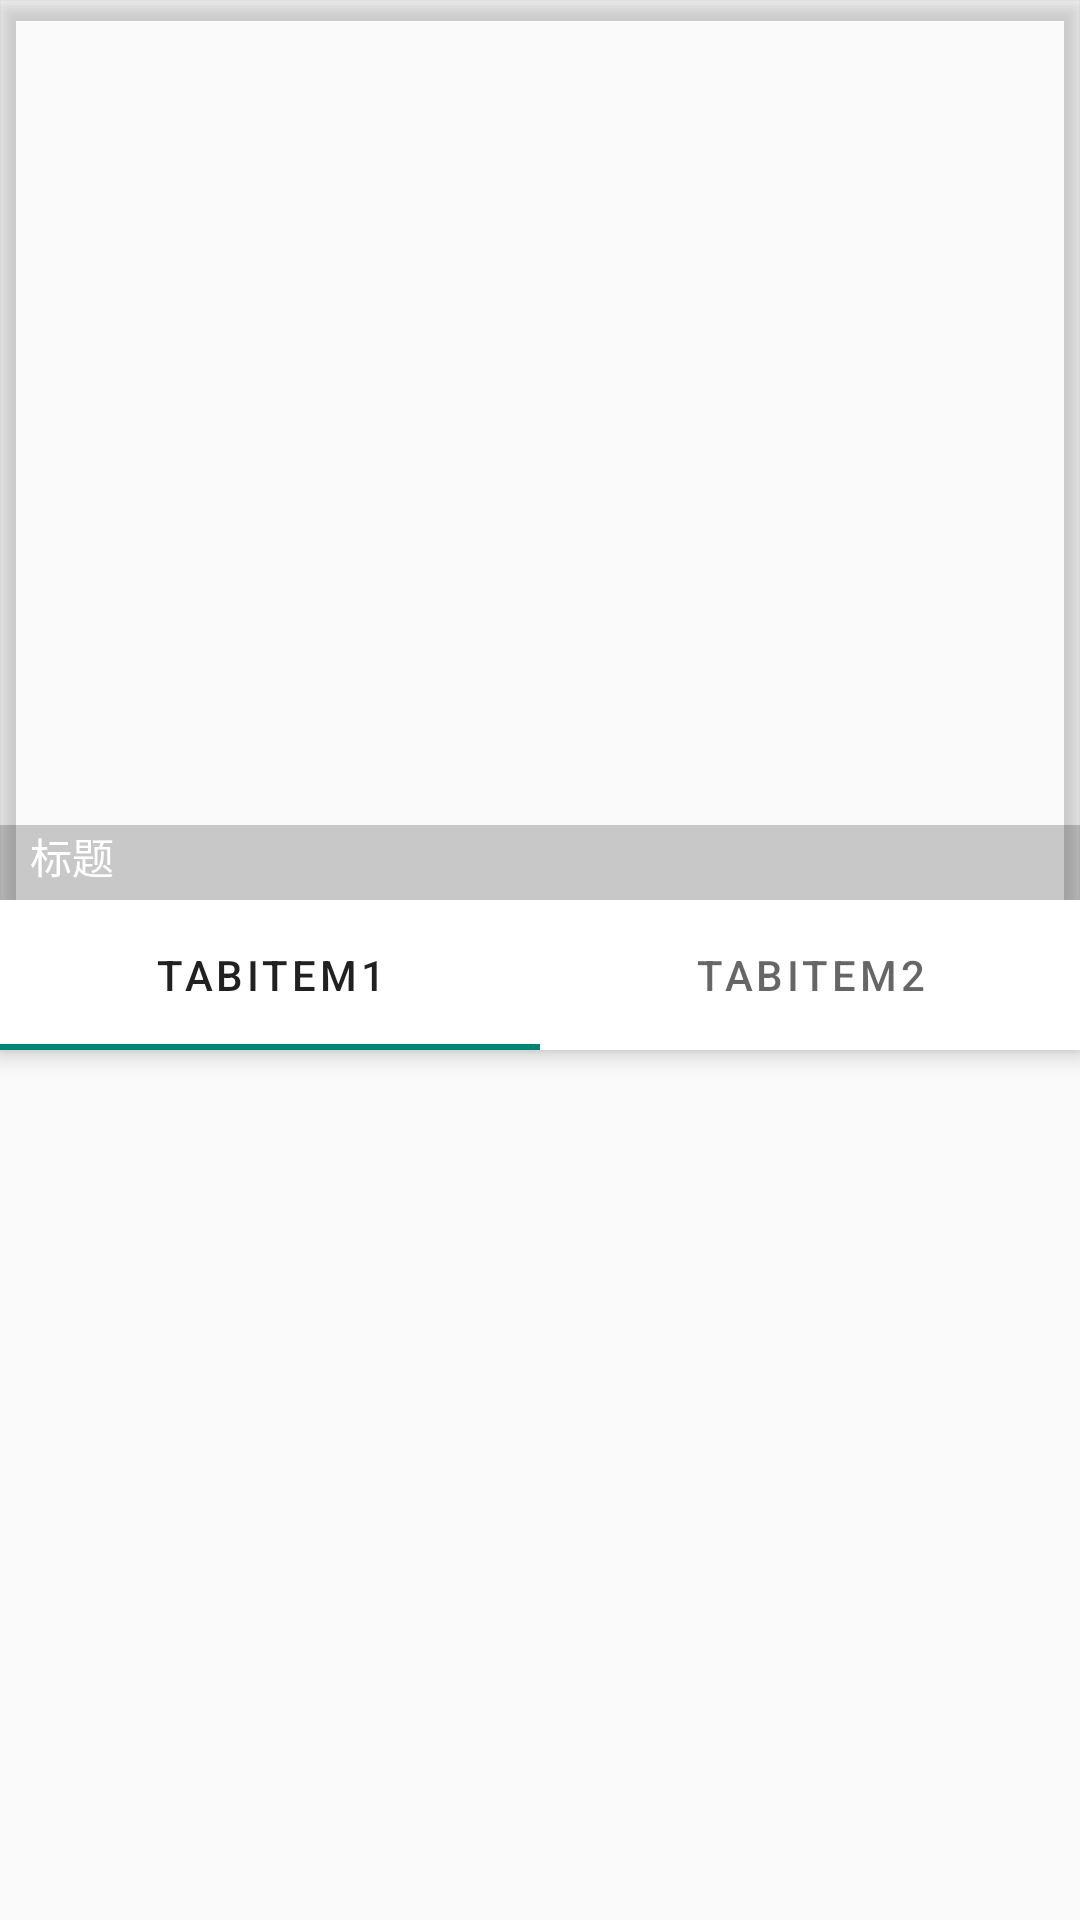

Layout XML and referenced resources for this Android screen:
<!-- AndroidManifest.xml: application theme Theme.PetPetPet -->
<!-- res/layout/fragment_home.xml -->
<?xml version="1.0" encoding="utf-8"?>
<androidx.coordinatorlayout.widget.CoordinatorLayout xmlns:android="http://schemas.android.com/apk/res/android"
    xmlns:app="http://schemas.android.com/apk/res-auto"
    xmlns:tools="http://schemas.android.com/tools"
    android:orientation="vertical"
    android:layout_width="match_parent"
    android:layout_height="match_parent"
    android:fillViewport="true">

    <com.google.android.material.appbar.AppBarLayout
        android:id="@+id/appbar"
        android:layout_width="match_parent"
        android:layout_height="wrap_content"
        android:background="#00000000">

        <FrameLayout
            android:id="@+id/home_frameLayout"
            android:layout_width="match_parent"
            android:layout_height="300dp"
            android:orientation="vertical"
            app:layout_scrollFlags="scroll">

            
            <androidx.viewpager.widget.ViewPager
                android:id="@+id/loopviewpager"
                android:layout_width="match_parent"
                android:layout_height="match_parent">

            </androidx.viewpager.widget.ViewPager>

            <LinearLayout
                android:layout_width="match_parent"
                android:layout_height="25dp"
                android:layout_gravity="bottom"
                android:background="#33000000"
                android:gravity="center_vertical"
                android:orientation="horizontal">
                
                <TextView
                    android:id="@+id/loop_dec"
                    android:layout_width="wrap_content"
                    android:layout_height="wrap_content"
                    android:layout_gravity="left"
                    android:layout_marginLeft="10dp"
                    android:text="标题"
                    android:textColor="@android:color/white" />
                
                <LinearLayout
                    android:id="@+id/ll_dots_loop"
                    android:layout_width="match_parent"
                    android:layout_height="wrap_content"
                    android:layout_marginRight="10dp"
                    android:gravity="right"
                    android:orientation="horizontal"
                    android:padding="10dp">

                </LinearLayout>
            </LinearLayout>

        </FrameLayout>

        <com.google.android.material.tabs.TabLayout
            android:id="@+id/home_tab_layout"
            android:layout_width="match_parent"
            android:layout_height="50dp"
            android:background="#FFFFFF">

            <com.google.android.material.tabs.TabItem
                android:layout_width="wrap_content"
                android:layout_height="wrap_content"
                android:text="TabItem1" />

            <com.google.android.material.tabs.TabItem
                android:layout_width="wrap_content"
                android:layout_height="wrap_content"
                android:text="TabItem2" />

        </com.google.android.material.tabs.TabLayout>



    </com.google.android.material.appbar.AppBarLayout>

    <androidx.core.widget.NestedScrollView
        android:layout_width="match_parent"
        android:layout_height="match_parent"
        android:background="#00000000"
        android:fillViewport="true"
        app:layout_behavior="@string/appbar_scrolling_view_behavior">

        <androidx.viewpager.widget.ViewPager
            android:id="@+id/home_viewpager"
            android:layout_width="match_parent"
            android:layout_height="match_parent">

        </androidx.viewpager.widget.ViewPager>
    </androidx.core.widget.NestedScrollView>

</androidx.coordinatorlayout.widget.CoordinatorLayout>
<!-- resources referenced by this layout -->
<resources>
  <style name="Theme.PetPetPet" parent="Theme.MaterialComponents.DayNight.DarkActionBar.Bridge">
          
          <item name="colorPrimary">@color/purple_500</item>
          <item name="colorPrimaryVariant">@color/purple_700</item>
          <item name="colorOnPrimary">@color/white</item>
          
          <item name="colorSecondary">@color/teal_200</item>
          <item name="colorSecondaryVariant">@color/teal_700</item>
          <item name="colorOnSecondary">@color/black</item>
          
          <item name="android:statusBarColor">?attr/colorPrimaryVariant</item>
          
      </style>
  <!-- not gathered from this repository: default colours our renderer supplied (Android Studio template values) -->
  <color name="purple_500">#FF6200EE</color>
  <color name="purple_700">#FF3700B3</color>
  <color name="teal_200">#FF03DAC5</color>
  <color name="teal_700">#FF018786</color>
  <color name="black">#FF000000</color>
  <color name="white">#FFFFFFFF</color>
</resources>
